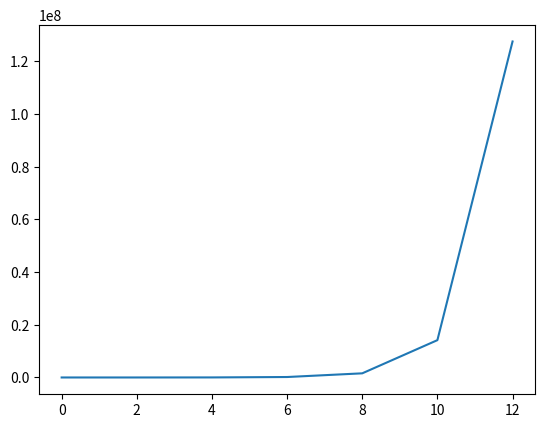

Reproduce this figure in Python.
import matplotlib.pyplot as plt

#krowy
def C(t):
    return 30 * 2**t

#siano na krowę
def F(t):
    return 8 * 1.5**t

#siano do karmienia
def H(t):
    return C(t) * F(t)

lata = [0,2,4,6,8,10,12]
siano = []
#print(H(t))
#print(240 * 3**t)
for rok in lata:
    print(f"Siano konieczne do karmienia {C(rok)} krów wynosi {H(rok):,.2f}")
    siano.append(H(rok))

plt.plot(lata, siano)
plt.show()
